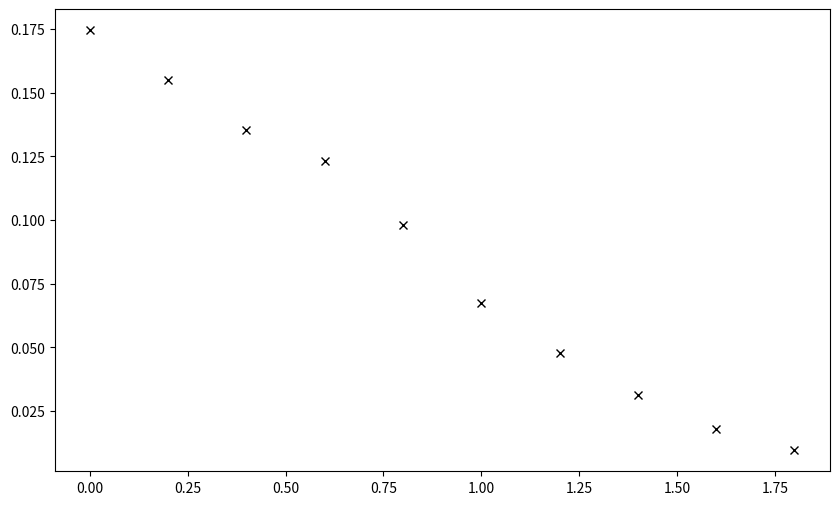

Generate this figure with matplotlib:
import numpy as np
import matplotlib.pyplot as plt

'''
Naive Implementation of the Path Integral
Quantum Oscillator
V(x)=x^2/2

Bounds on x-values are [-5, 5] instead of (-inf, inf)
L = 10

The integral can be evaluated as the L^(N-1)*<e^-S>, where <> is average value
'''

V = lambda x : x**2 / 2
L = 10
m=1
a = 1/2
N = 5

A = (m/(2*np.pi*a))**(N/2)

def action_calc(path):
    # path is shape (Samples, N+1)
    # Kinetic: sum (x_j+1 - x_j)^2
    diffs = np.diff(path, axis=1)
    kinetic = (m / (2 * a)) * np.sum(diffs**2, axis=1)
    
    # Potential: a * sum(V(x_j)) for j=0 to N-1
    potential = a * np.sum(V(path[:, :-1]), axis=1)
    
    return kinetic + potential

def get_propagator(x_0, samples=1000000):
    # Create a block of random paths: (samples, N+1)
    # Intermediate points x[1]...x[N-1] are random
    paths = np.random.uniform(-L/2, L/2, size=(samples, N+1))
    
    # Fix the endpoints
    paths[:, 0] = x_0
    paths[:, -1] = x_0
    
    # Calculate weights e^-S
    weights = np.exp(-action_calc(paths))
    
    # Average weight * Normalization * Volume
    avg_weight = np.mean(weights)
    return avg_weight * A * (L**(N-1))

x_range = np.arange(0, 2, 0.2)
prop = [get_propagator(x) for x in x_range]

plt.figure(figsize=(10,6))
plt.plot(x_range, prop, 'kx', label="Naive Implementation")
plt.show()
